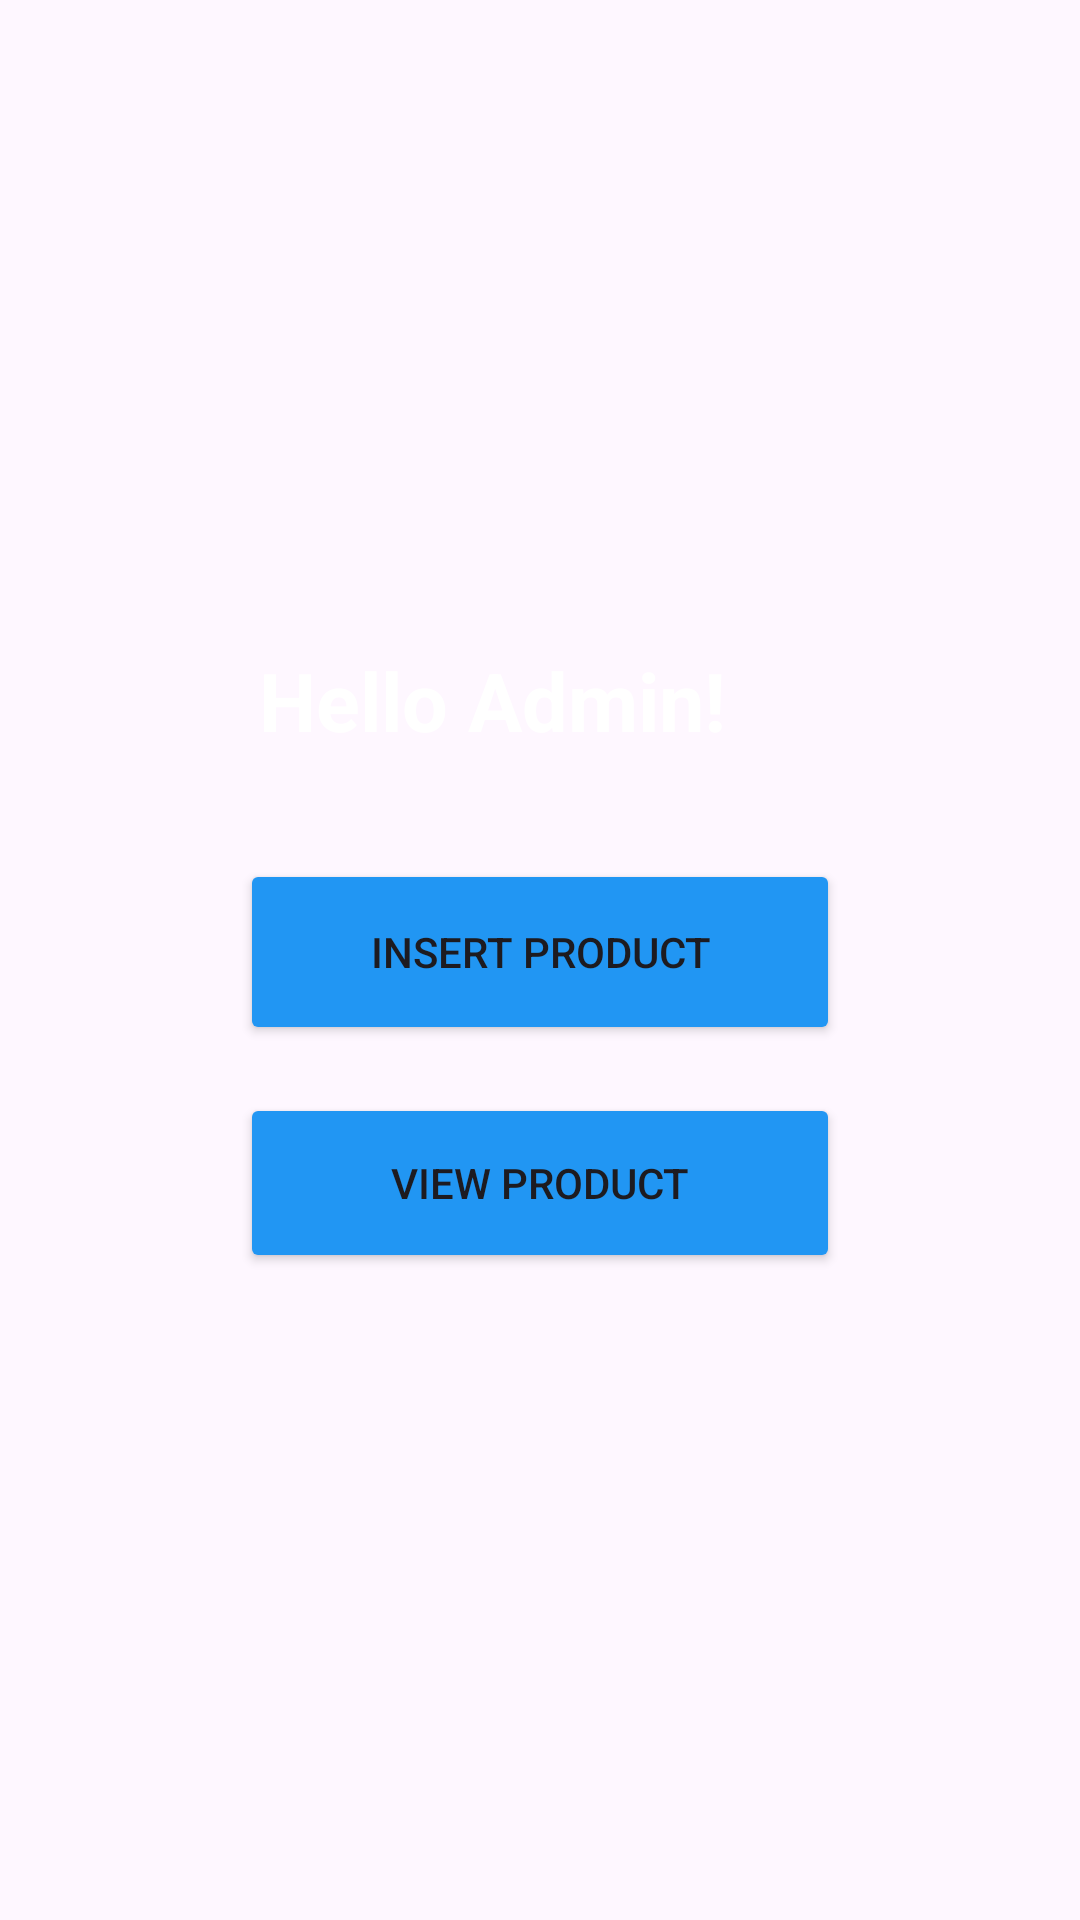

The Android layout XML behind this screen, and the referenced resources:
<!-- AndroidManifest.xml: application theme Theme.FishBD -->
<!-- res/layout/activity_admin_home.xml -->
<?xml version="1.0" encoding="utf-8"?>
<LinearLayout xmlns:android="http://schemas.android.com/apk/res/android"
    android:layout_width="match_parent"
    android:layout_height="match_parent"
    android:orientation="vertical"
    android:gravity="center"
    android:padding="16dp"
    android:background="@drawable/admin_back">

    <TextView
        android:layout_width="214dp"
        android:layout_height="55dp"
        android:layout_marginBottom="16dp"
        android:text="  Hello Admin!"
        android:textColor="#ffff"
        android:textSize="27sp"
        android:textStyle="bold" />

    <Button
        android:id="@+id/btn_insert_product"
        android:layout_width="200dp"
        android:layout_height="62dp"
        android:layout_marginBottom="16dp"
        android:text="Insert Product"
        android:backgroundTint="#2196F3"
        />

    <Button
        android:id="@+id/btn_view_product"
        android:layout_width="200dp"
        android:layout_height="60dp"
        android:text="View Product"
        android:backgroundTint="#2196F3"
        />


</LinearLayout>
<!-- resources referenced by this layout -->
<resources>
  <style name="Theme.FishBD" parent="Base.Theme.FishBD" />
  <style name="Base.Theme.FishBD" parent="Theme.Material3.DayNight.NoActionBar">
          
          
      </style>
</resources>
